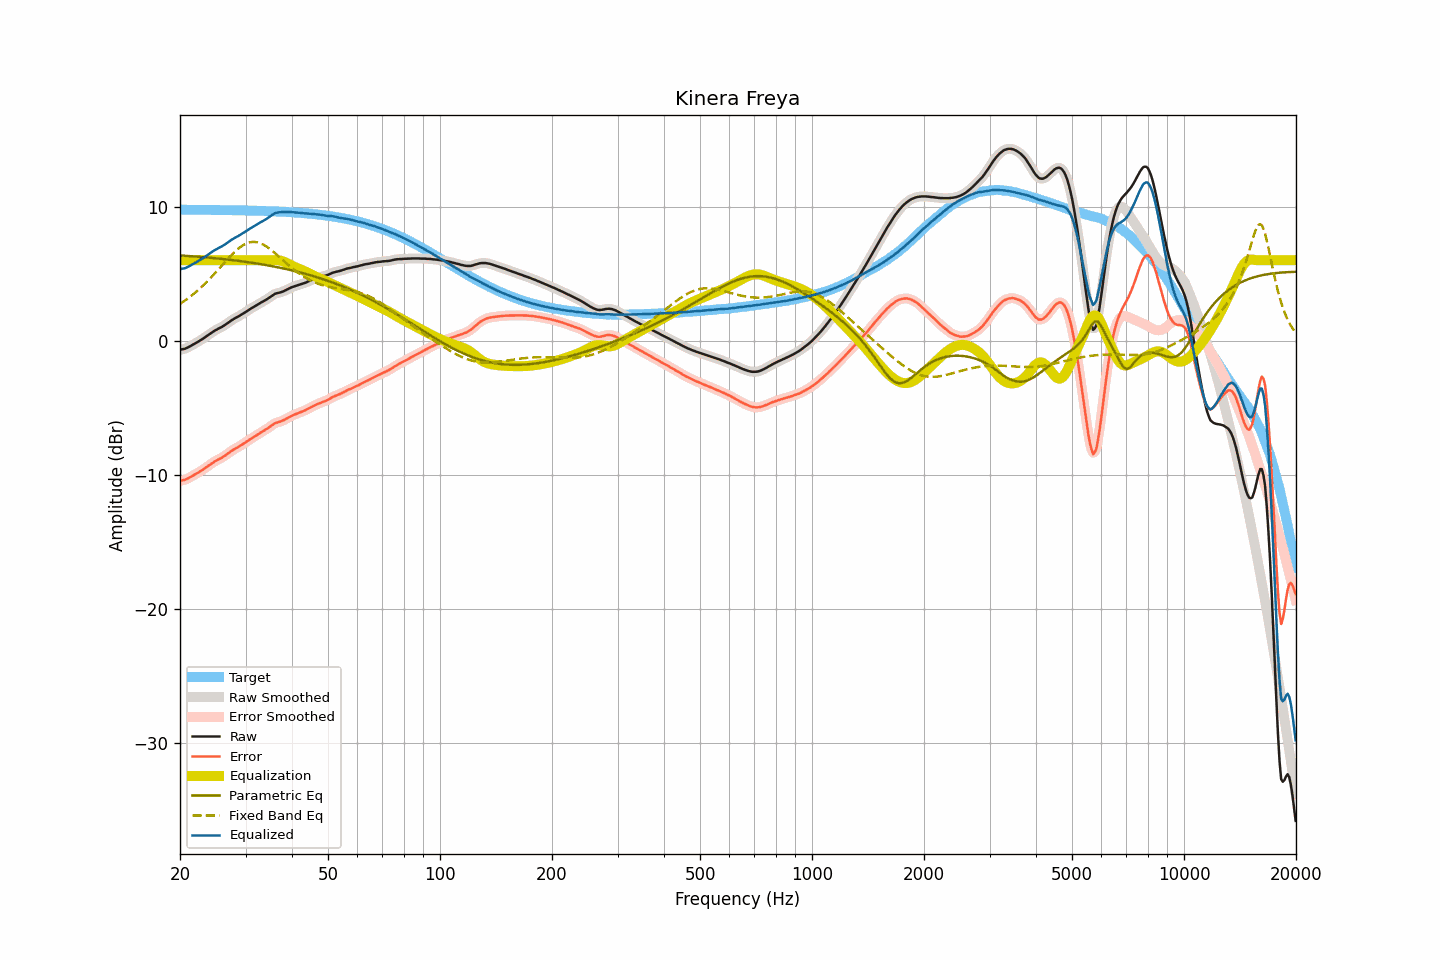

The data file committed next to this chart (first rows):
frequency, raw, smoothed, error, error_smoothed, equalization, parametric_eq, fixed_band_eq, equalized_raw, equalized_smoothed, target
20.00, -0.66, -0.65, -10.42, -10.42, 6.00, 6.36, 2.75, 5.34, 5.35, 9.76
20.20, -0.64, -0.64, -10.40, -10.41, 6.00, 6.35, 2.83, 5.36, 5.36, 9.76
20.40, -0.62, -0.62, -10.38, -10.39, 6.00, 6.34, 2.91, 5.38, 5.38, 9.76
20.61, -0.60, -0.59, -10.36, -10.35, 6.00, 6.34, 2.99, 5.40, 5.41, 9.76
20.81, -0.55, -0.55, -10.31, -10.31, 6.00, 6.33, 3.08, 5.45, 5.45, 9.76
21.02, -0.49, -0.49, -10.25, -10.25, 6.00, 6.32, 3.17, 5.51, 5.51, 9.76
21.23, -0.43, -0.43, -10.19, -10.19, 6.00, 6.31, 3.26, 5.57, 5.57, 9.76
21.44, -0.36, -0.36, -10.12, -10.12, 6.00, 6.30, 3.35, 5.64, 5.64, 9.76
21.66, -0.29, -0.29, -10.05, -10.05, 6.00, 6.29, 3.44, 5.71, 5.71, 9.76
21.87, -0.23, -0.22, -9.98, -9.98, 6.00, 6.28, 3.54, 5.77, 5.78, 9.76
22.09, -0.16, -0.16, -9.91, -9.91, 6.00, 6.27, 3.64, 5.84, 5.84, 9.76
22.31, -0.09, -0.09, -9.84, -9.84, 6.00, 6.26, 3.75, 5.91, 5.91, 9.76
22.54, -0.02, -0.02, -9.77, -9.77, 6.00, 6.25, 3.85, 5.98, 5.98, 9.75
22.76, 0.06, 0.06, -9.69, -9.70, 6.00, 6.24, 3.97, 6.06, 6.06, 9.75
22.99, 0.13, 0.13, -9.62, -9.62, 6.00, 6.23, 4.08, 6.13, 6.13, 9.75
23.22, 0.21, 0.21, -9.54, -9.54, 6.00, 6.22, 4.19, 6.21, 6.21, 9.75
23.45, 0.29, 0.29, -9.46, -9.46, 6.00, 6.21, 4.31, 6.29, 6.29, 9.75
23.69, 0.38, 0.38, -9.37, -9.37, 6.00, 6.20, 4.43, 6.38, 6.38, 9.75
23.92, 0.46, 0.46, -9.29, -9.28, 6.00, 6.19, 4.55, 6.46, 6.46, 9.75
24.16, 0.55, 0.55, -9.20, -9.20, 6.00, 6.18, 4.68, 6.55, 6.55, 9.75
24.40, 0.63, 0.63, -9.11, -9.11, 6.00, 6.17, 4.80, 6.63, 6.63, 9.75
24.65, 0.71, 0.71, -9.03, -9.04, 6.00, 6.16, 4.93, 6.71, 6.71, 9.74
24.89, 0.78, 0.78, -8.96, -8.96, 6.00, 6.15, 5.06, 6.78, 6.78, 9.74
25.14, 0.84, 0.85, -8.90, -8.90, 6.00, 6.13, 5.19, 6.84, 6.85, 9.74
25.39, 0.91, 0.91, -8.83, -8.83, 6.00, 6.12, 5.33, 6.91, 6.91, 9.74
25.65, 0.97, 0.97, -8.77, -8.77, 6.00, 6.11, 5.46, 6.97, 6.97, 9.74
25.91, 1.03, 1.03, -8.71, -8.70, 6.00, 6.10, 5.60, 7.03, 7.03, 9.74
26.16, 1.10, 1.10, -8.63, -8.63, 6.00, 6.09, 5.73, 7.10, 7.10, 9.74
26.43, 1.18, 1.18, -8.55, -8.55, 6.00, 6.07, 5.86, 7.18, 7.18, 9.73
26.69, 1.26, 1.26, -8.47, -8.47, 6.00, 6.06, 6.00, 7.26, 7.26, 9.73
26.96, 1.35, 1.35, -8.38, -8.38, 6.00, 6.05, 6.13, 7.35, 7.35, 9.73
27.23, 1.43, 1.43, -8.30, -8.30, 6.00, 6.03, 6.26, 7.43, 7.43, 9.73
27.50, 1.52, 1.52, -8.21, -8.21, 6.00, 6.02, 6.38, 7.52, 7.52, 9.73
27.77, 1.59, 1.60, -8.13, -8.13, 6.00, 6.00, 6.50, 7.59, 7.60, 9.73
28.05, 1.67, 1.67, -8.05, -8.06, 6.00, 5.99, 6.62, 7.67, 7.67, 9.72
28.33, 1.73, 1.73, -7.99, -7.99, 6.00, 5.97, 6.73, 7.73, 7.73, 9.72
28.62, 1.79, 1.80, -7.93, -7.92, 6.00, 5.96, 6.84, 7.79, 7.80, 9.72
28.90, 1.86, 1.86, -7.86, -7.86, 6.00, 5.94, 6.93, 7.86, 7.86, 9.72
29.19, 1.93, 1.93, -7.78, -7.78, 6.00, 5.93, 7.02, 7.93, 7.93, 9.71
29.48, 2.00, 2.00, -7.71, -7.71, 6.00, 5.91, 7.10, 8.00, 8.00, 9.71
29.78, 2.08, 2.08, -7.63, -7.63, 6.00, 5.89, 7.17, 8.08, 8.08, 9.71
30.08, 2.16, 2.16, -7.55, -7.55, 6.00, 5.88, 7.23, 8.16, 8.16, 9.71
30.38, 2.24, 2.24, -7.46, -7.46, 6.00, 5.86, 7.29, 8.24, 8.24, 9.70
30.68, 2.32, 2.32, -7.38, -7.38, 6.00, 5.84, 7.32, 8.32, 8.32, 9.70
30.99, 2.39, 2.39, -7.31, -7.31, 6.00, 5.83, 7.35, 8.39, 8.39, 9.70
31.30, 2.46, 2.46, -7.23, -7.24, 6.00, 5.81, 7.36, 8.46, 8.46, 9.70
31.61, 2.52, 2.53, -7.17, -7.17, 6.00, 5.79, 7.37, 8.52, 8.53, 9.69
31.93, 2.60, 2.60, -7.09, -7.09, 6.00, 5.77, 7.36, 8.60, 8.60, 9.69
32.24, 2.67, 2.67, -7.01, -7.01, 6.00, 5.75, 7.34, 8.67, 8.67, 9.69
32.57, 2.75, 2.75, -6.93, -6.93, 6.00, 5.73, 7.31, 8.75, 8.75, 9.68
32.89, 2.82, 2.82, -6.86, -6.86, 6.00, 5.71, 7.27, 8.82, 8.82, 9.68
33.22, 2.89, 2.89, -6.78, -6.79, 6.00, 5.69, 7.21, 8.89, 8.89, 9.67
33.55, 2.95, 2.95, -6.72, -6.72, 6.00, 5.67, 7.15, 8.95, 8.95, 9.67
33.89, 3.02, 3.02, -6.65, -6.65, 6.00, 5.65, 7.08, 9.02, 9.02, 9.67
34.23, 3.09, 3.09, -6.57, -6.57, 6.00, 5.63, 7.01, 9.09, 9.09, 9.66
34.57, 3.17, 3.17, -6.49, -6.48, 6.00, 5.61, 6.92, 9.17, 9.17, 9.66
34.92, 3.26, 3.26, -6.39, -6.40, 6.00, 5.59, 6.83, 9.26, 9.26, 9.65
35.27, 3.34, 3.34, -6.31, -6.31, 6.00, 5.56, 6.74, 9.34, 9.35, 9.65
35.62, 3.42, 3.42, -6.22, -6.22, 6.01, 5.54, 6.64, 9.43, 9.43, 9.64
35.97, 3.49, 3.48, -6.15, -6.16, 6.01, 5.52, 6.54, 9.50, 9.50, 9.64
... 635 more rows
